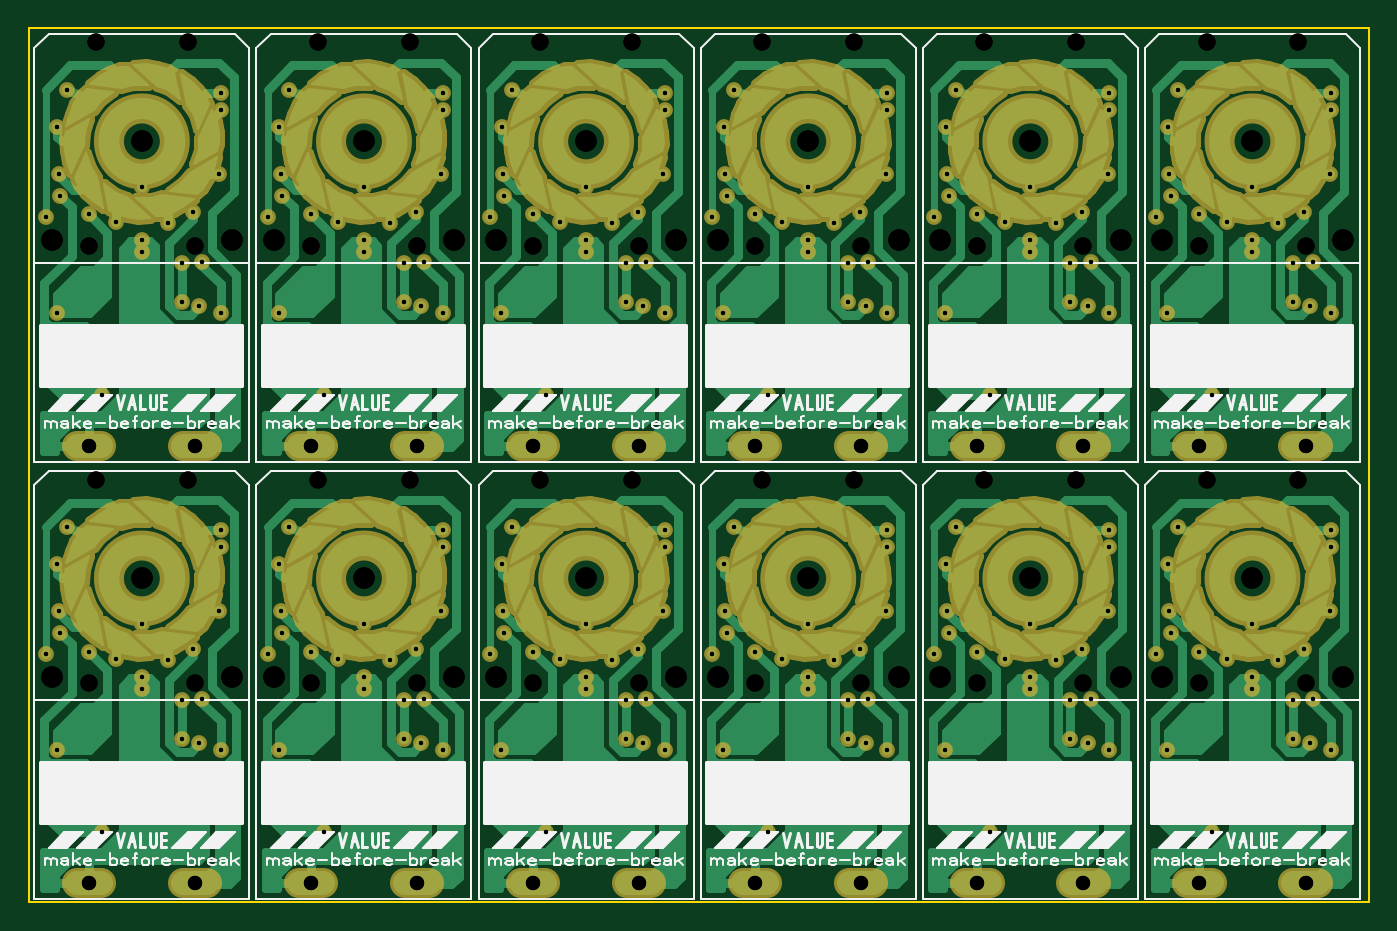
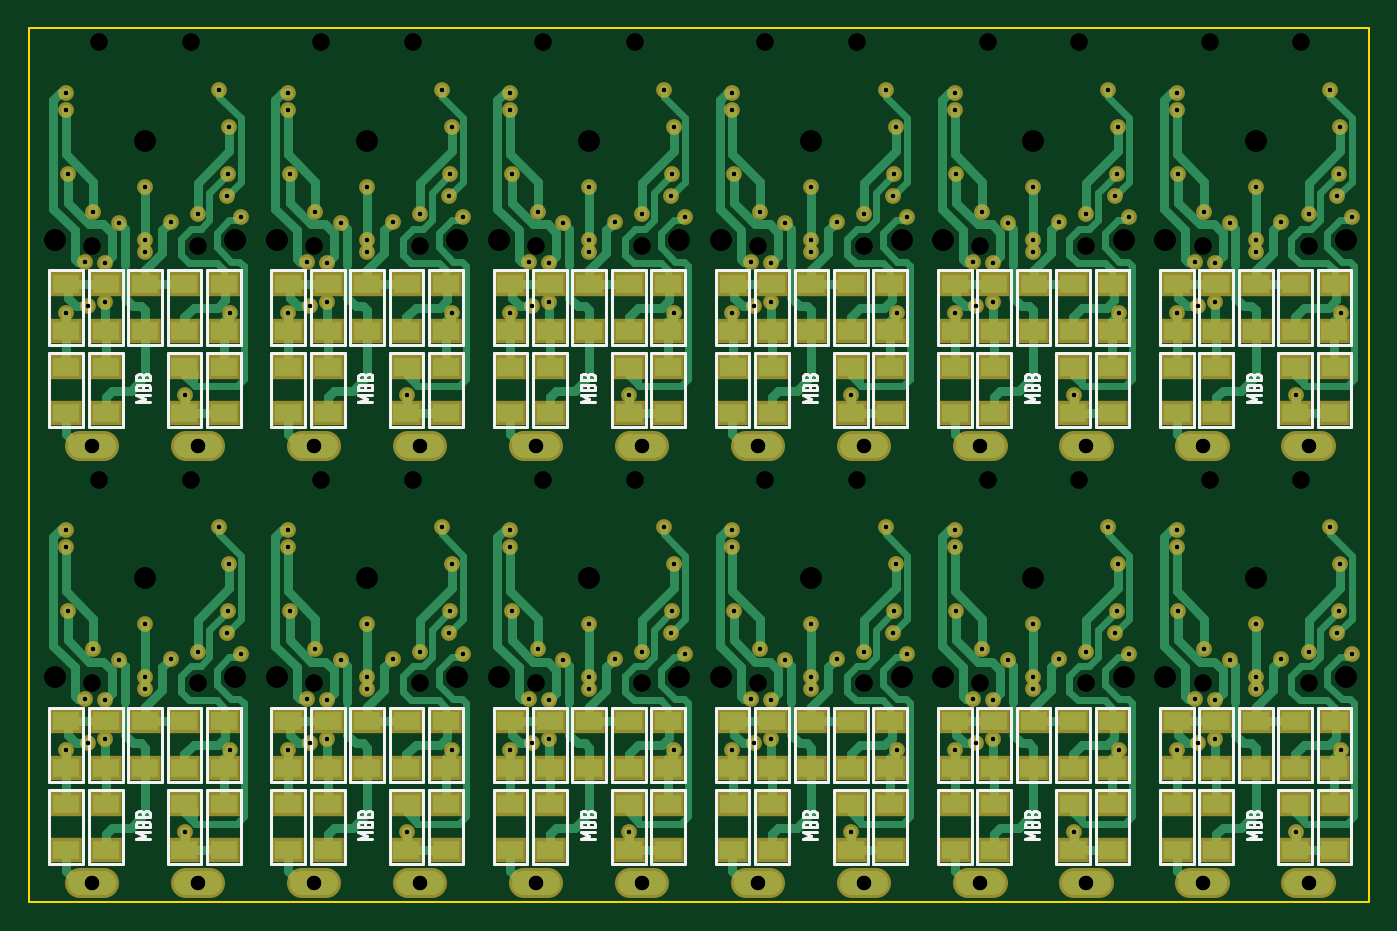
Circuit board: 10 layer files. Board 93.5 x 61.0 mm.
- drill: DecSw2x6MBB.drl (5270 bytes)
- drill: DecSw2x6MBB_NPTH.drl (1598 bytes)
- drill: DecSw2x6MBB_PTH_NPTHcombined.drl (6806 bytes)
- bottom_copper: DecSw2x6MBB_copper_bottom.gbr (50657 bytes)
- top_copper: DecSw2x6MBB_copper_top.gbr (101975 bytes)
- outline: DecSw2x6MBB_outline.gbr (172 bytes)
- bottom_silk: DecSw2x6MBB_silkscreen_bottom.gbr (20987 bytes)
- top_silk: DecSw2x6MBB_silkscreen_top.gbr (62916 bytes)
- bottom_mask: DecSw2x6MBB_soldermask_bottom.gbr (17044 bytes)
- top_mask: DecSw2x6MBB_soldermask_top.gbr (59216 bytes)

=== drill: DecSw2x6MBB.drl ===
; Drill file
; Format: 3.3 (000.000)
M48
METRIC
T01C0.3
T02C1.0
%
G05
G90
T01
X005.600Y-056.600
X002.450Y-050.900
X001.700Y-044.200
X002.700Y-042.700
X002.600Y-041.200
X002.500Y-037.900
X003.200Y-035.300
X008.400Y-042.100
X006.600Y-044.500
X004.700Y-044.000
X008.400Y-045.800
X008.400Y-046.600
X010.200Y-044.600
X012.000Y-043.800
X013.800Y-041.200
X018.100Y-041.200
X018.200Y-042.700
X017.200Y-044.200
X020.200Y-044.000
X022.100Y-044.500
X023.900Y-045.800
X023.900Y-046.600
X025.700Y-044.600
X027.500Y-043.800
X029.300Y-041.200
X033.600Y-041.200
X033.700Y-042.700
X032.700Y-044.200
X035.700Y-044.000
X037.600Y-044.500
X039.400Y-045.800
X039.400Y-046.600
X041.200Y-044.600
X043.000Y-043.800
X044.800Y-041.200
X049.100Y-041.200
X049.200Y-042.700
X048.200Y-044.200
X051.200Y-044.000
X053.100Y-044.500
X054.900Y-045.800
X054.900Y-046.600
X056.700Y-044.600
X058.500Y-043.800
X060.300Y-041.200
X064.600Y-041.200
X064.700Y-042.700
X063.700Y-044.200
X066.700Y-044.000
X068.600Y-044.500
X070.400Y-045.800
X070.400Y-046.600
X072.200Y-044.600
X074.000Y-043.800
X075.800Y-041.200
X080.100Y-041.200
X080.200Y-042.700
X079.200Y-044.200
X082.200Y-044.000
X084.100Y-044.500
X085.900Y-045.800
X085.900Y-046.600
X087.700Y-044.600
X089.500Y-043.800
X091.300Y-041.200
X091.400Y-036.700
X091.400Y-035.500
X085.900Y-042.100
X088.700Y-047.400
X090.100Y-047.300
X089.900Y-050.400
X088.700Y-050.100
X091.400Y-050.900
X083.100Y-056.600
X079.950Y-050.900
X075.900Y-050.900
X074.400Y-050.400
X073.200Y-050.100
X073.200Y-047.400
X074.600Y-047.300
X070.400Y-042.100
X064.500Y-037.900
X065.200Y-035.300
X060.400Y-035.500
X060.400Y-036.700
X054.900Y-042.100
X057.700Y-047.400
X059.100Y-047.300
X058.900Y-050.400
X057.700Y-050.100
X060.400Y-050.900
X064.450Y-050.900
X067.600Y-056.600
X052.100Y-056.600
X048.950Y-050.900
X044.900Y-050.900
X043.400Y-050.400
X042.200Y-050.100
X042.200Y-047.400
X043.600Y-047.300
X039.400Y-042.100
X033.500Y-037.900
X034.200Y-035.300
X029.400Y-035.500
X029.400Y-036.700
X023.900Y-042.100
X026.700Y-047.400
X028.100Y-047.300
X027.900Y-050.400
X026.700Y-050.100
X029.400Y-050.900
X033.450Y-050.900
X036.600Y-056.600
X021.100Y-056.600
X017.950Y-050.900
X013.900Y-050.900
X012.400Y-050.400
X011.200Y-050.100
X011.200Y-047.400
X012.600Y-047.300
X013.900Y-036.700
X013.900Y-035.500
X018.000Y-037.900
X018.700Y-035.300
X021.100Y-026.100
X017.950Y-020.400
X013.900Y-020.400
X012.400Y-019.900
X011.200Y-019.600
X011.200Y-016.900
X012.600Y-016.800
X012.000Y-013.300
X010.200Y-014.100
X008.400Y-015.300
X008.400Y-016.100
X006.600Y-014.000
X004.700Y-013.500
X002.700Y-012.200
X002.600Y-010.700
X001.700Y-013.700
X002.500Y-007.400
X003.200Y-004.800
X008.400Y-011.600
X013.800Y-010.700
X018.100Y-010.700
X018.200Y-012.200
X017.200Y-013.700
X020.200Y-013.500
X022.100Y-014.000
X023.900Y-015.300
X023.900Y-016.100
X025.700Y-014.100
X027.500Y-013.300
X029.300Y-010.700
X033.600Y-010.700
X033.700Y-012.200
X032.700Y-013.700
X035.700Y-013.500
X037.600Y-014.000
X039.400Y-015.300
X039.400Y-016.100
X041.200Y-014.100
X043.000Y-013.300
X044.800Y-010.700
X049.100Y-010.700
X049.200Y-012.200
X048.200Y-013.700
X051.200Y-013.500
X053.100Y-014.000
X054.900Y-015.300
X054.900Y-016.100
X056.700Y-014.100
X058.500Y-013.300
X060.300Y-010.700
X064.600Y-010.700
X064.700Y-012.200
X063.700Y-013.700
X066.700Y-013.500
X068.600Y-014.000
X070.400Y-015.300
X070.400Y-016.100
X072.200Y-014.100
X074.000Y-013.300
X075.800Y-010.700
X080.100Y-010.700
X080.200Y-012.200
X079.200Y-013.700
X082.200Y-013.500
X084.100Y-014.000
X085.900Y-015.300
X085.900Y-016.100
X087.700Y-014.100
X089.500Y-013.300
X091.300Y-010.700
X091.400Y-006.200
X091.400Y-005.000
X085.900Y-011.600
X088.700Y-016.900
X090.100Y-016.800
X089.900Y-019.900
X088.700Y-019.600
X091.400Y-020.400
X083.100Y-026.100
X079.950Y-020.400
X075.900Y-020.400
X074.400Y-019.900
X073.200Y-019.600
X073.200Y-016.900
X074.600Y-016.800
X070.400Y-011.600
X064.500Y-007.400
X065.200Y-004.800
X060.400Y-005.000
X060.400Y-006.200
X054.900Y-011.600
X057.700Y-016.900
X059.100Y-016.800
X058.900Y-019.900
X057.700Y-019.600
X060.400Y-020.400
X064.450Y-020.400
X067.600Y-026.100
X075.900Y-035.500
X075.900Y-036.700
X080.000Y-037.900
X080.700Y-035.300
X080.000Y-007.400
X080.700Y-004.800
X075.900Y-005.000
X075.900Y-006.200
X049.700Y-004.800
X049.000Y-007.400
X044.900Y-006.200
X044.900Y-005.000
X039.400Y-011.600
X042.200Y-016.900
X043.600Y-016.800
X043.400Y-019.900
X042.200Y-019.600
X044.900Y-020.400
X048.950Y-020.400
X052.100Y-026.100
X049.700Y-035.300
X049.000Y-037.900
X044.900Y-036.700
X044.900Y-035.500
X036.600Y-026.100
X033.450Y-020.400
X029.400Y-020.400
X027.900Y-019.900
X026.700Y-019.600
X026.700Y-016.900
X028.100Y-016.800
X023.900Y-011.600
X018.000Y-007.400
X018.700Y-004.800
X013.900Y-005.000
X013.900Y-006.200
X029.400Y-006.200
X029.400Y-005.000
X033.500Y-007.400
X034.200Y-004.800
X002.450Y-020.400
X005.600Y-026.100
T02
X004.700Y-060.150
X012.100Y-060.150
X020.200Y-060.150
X027.600Y-060.150
X035.700Y-060.150
X043.100Y-060.150
X051.200Y-060.150
X058.600Y-060.150
X066.700Y-060.150
X074.100Y-060.150
X082.200Y-060.150
X089.600Y-060.150
X089.600Y-029.650
X082.200Y-029.650
X074.100Y-029.650
X066.700Y-029.650
X058.600Y-029.650
X051.200Y-029.650
X043.100Y-029.650
X035.700Y-029.650
X027.600Y-029.650
X020.200Y-029.650
X012.100Y-029.650
X004.700Y-029.650
M30

=== drill: DecSw2x6MBB_NPTH.drl ===
; Drill file
; Format: 3.3 (000.000)
M48
METRIC
T01C1.2
T02C1.5
%
G05
G90
T01
X004.700Y-046.200
X012.100Y-046.200
X020.200Y-046.200
X027.600Y-046.200
X035.700Y-046.200
X043.100Y-046.200
X051.200Y-046.200
X058.600Y-046.200
X066.700Y-046.200
X074.100Y-046.200
X082.200Y-046.200
X089.600Y-046.200
X089.100Y-032.000
X082.700Y-032.000
X073.600Y-032.000
X067.200Y-032.000
X058.100Y-032.000
X051.700Y-032.000
X042.600Y-032.000
X036.200Y-032.000
X027.100Y-032.000
X020.700Y-032.000
X011.600Y-032.000
X005.200Y-032.000
X004.700Y-015.700
X012.100Y-015.700
X020.200Y-015.700
X027.600Y-015.700
X035.700Y-015.700
X043.100Y-015.700
X051.200Y-015.700
X058.600Y-015.700
X066.700Y-015.700
X074.100Y-015.700
X082.200Y-015.700
X089.600Y-015.700
X089.100Y-001.500
X082.700Y-001.500
X073.600Y-001.500
X067.200Y-001.500
X058.100Y-001.500
X051.700Y-001.500
X042.600Y-001.500
X036.200Y-001.500
X027.100Y-001.500
X020.700Y-001.500
X011.600Y-001.500
X005.200Y-001.500
T02
X002.100Y-045.800
X008.400Y-038.900
X014.700Y-045.800
X017.600Y-045.800
X023.900Y-038.900
X030.200Y-045.800
X033.100Y-045.800
X039.400Y-038.900
X045.700Y-045.800
X048.600Y-045.800
X054.900Y-038.900
X061.200Y-045.800
X064.100Y-045.800
X070.400Y-038.900
X076.700Y-045.800
X079.600Y-045.800
X085.900Y-038.900
X092.200Y-045.800
X092.200Y-015.300
X085.900Y-008.400
X079.600Y-015.300
X076.700Y-015.300
X070.400Y-008.400
X064.100Y-015.300
X061.200Y-015.300
X054.900Y-008.400
X048.600Y-015.300
X045.700Y-015.300
X039.400Y-008.400
X033.100Y-015.300
X030.200Y-015.300
X023.900Y-008.400
X017.600Y-015.300
X014.700Y-015.300
X008.400Y-008.400
X002.100Y-015.300
M30

=== drill: DecSw2x6MBB_PTH_NPTHcombined.drl (6806 bytes, source omitted) ===
=== bottom_copper: DecSw2x6MBB_copper_bottom.gbr (50657 bytes, source omitted) ===
=== top_copper: DecSw2x6MBB_copper_top.gbr (101975 bytes, source omitted) ===
=== outline: DecSw2x6MBB_outline.gbr ===
%FSLAX34Y34*%
%MOMM*%
%LNOUTLINE*%
G71*
G01*
%ADD10C, 0.150*%
%LPD*%
G54D10*
X940000Y-5000D02*
X5000Y-5000D01*
X5000Y-615000D01*
X940000Y-615000D01*
X940000Y-5000D01*
M02*

=== bottom_silk: DecSw2x6MBB_silkscreen_bottom.gbr (20987 bytes, source omitted) ===
=== top_silk: DecSw2x6MBB_silkscreen_top.gbr (62916 bytes, source omitted) ===
=== bottom_mask: DecSw2x6MBB_soldermask_bottom.gbr (17044 bytes, source omitted) ===
=== top_mask: DecSw2x6MBB_soldermask_top.gbr (59216 bytes, source omitted) ===
